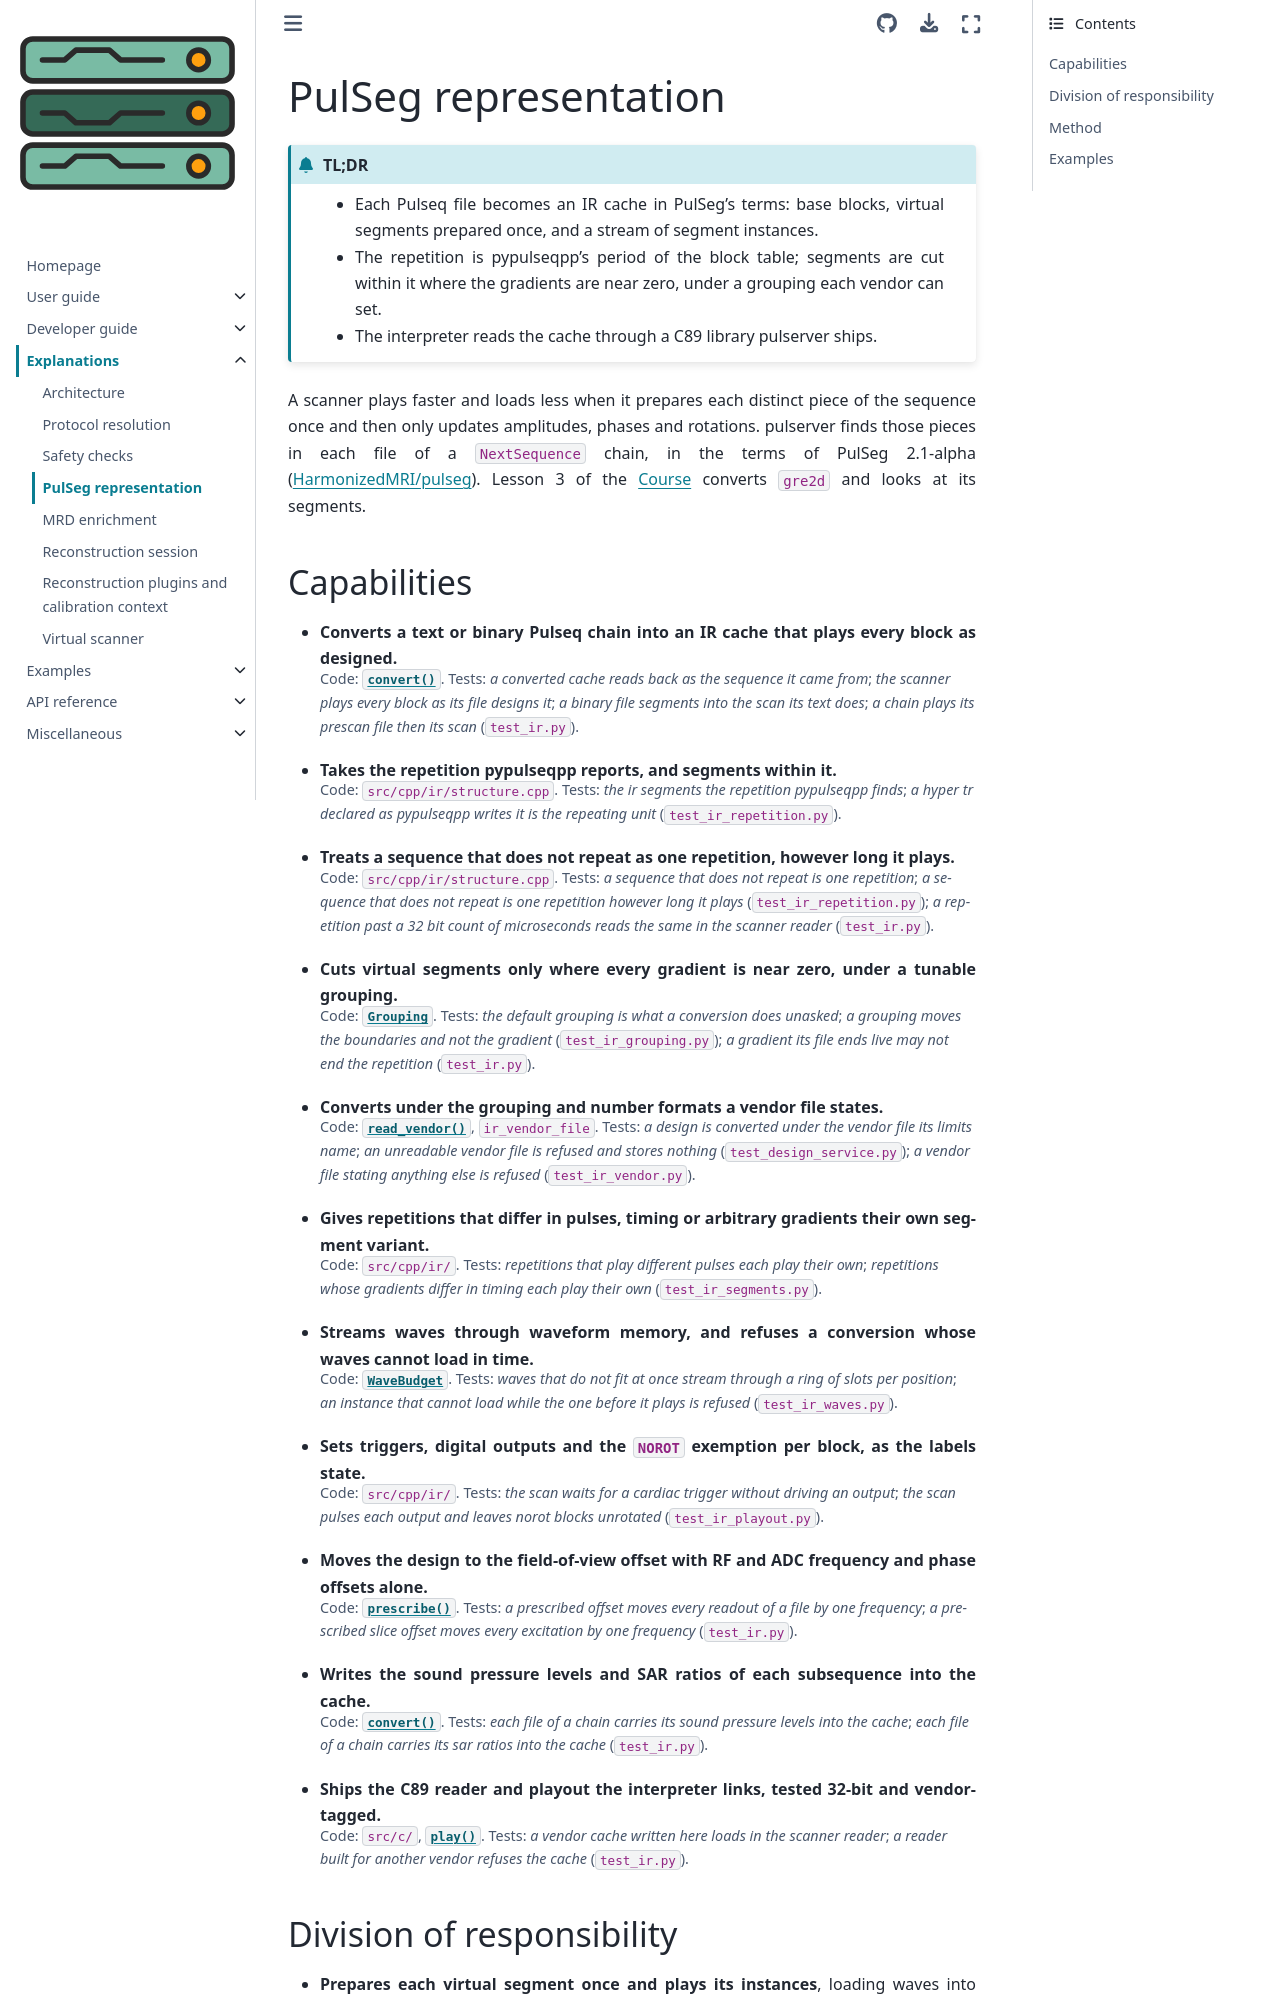

repository: pulserver/pulserver · page: latest/explanations/scanner-representation.html · generator: sphinx

# PulSeg representation

```{admonition} TL;DR
:class: tldr

- Each Pulseq file becomes an IR cache in PulSeg's terms: base blocks, virtual segments prepared once, and a stream of segment instances.
- The repetition is pypulseqpp's period of the block table; segments are cut within it where the gradients are near zero, under a grouping each vendor can set.
- The interpreter reads the cache through a C89 library pulserver ships.
```

A scanner plays faster and loads less when it prepares each distinct piece of
the sequence once and then only updates amplitudes, phases and rotations.
pulserver finds those pieces in each file of a `NextSequence` chain, in the
terms of PulSeg 2.1-alpha ([HarmonizedMRI/pulseg](https://github.com/HarmonizedMRI/pulseg)).
Lesson 3 of the {doc}`Course <../examples/course>` converts `gre2d` and looks at
its segments.
